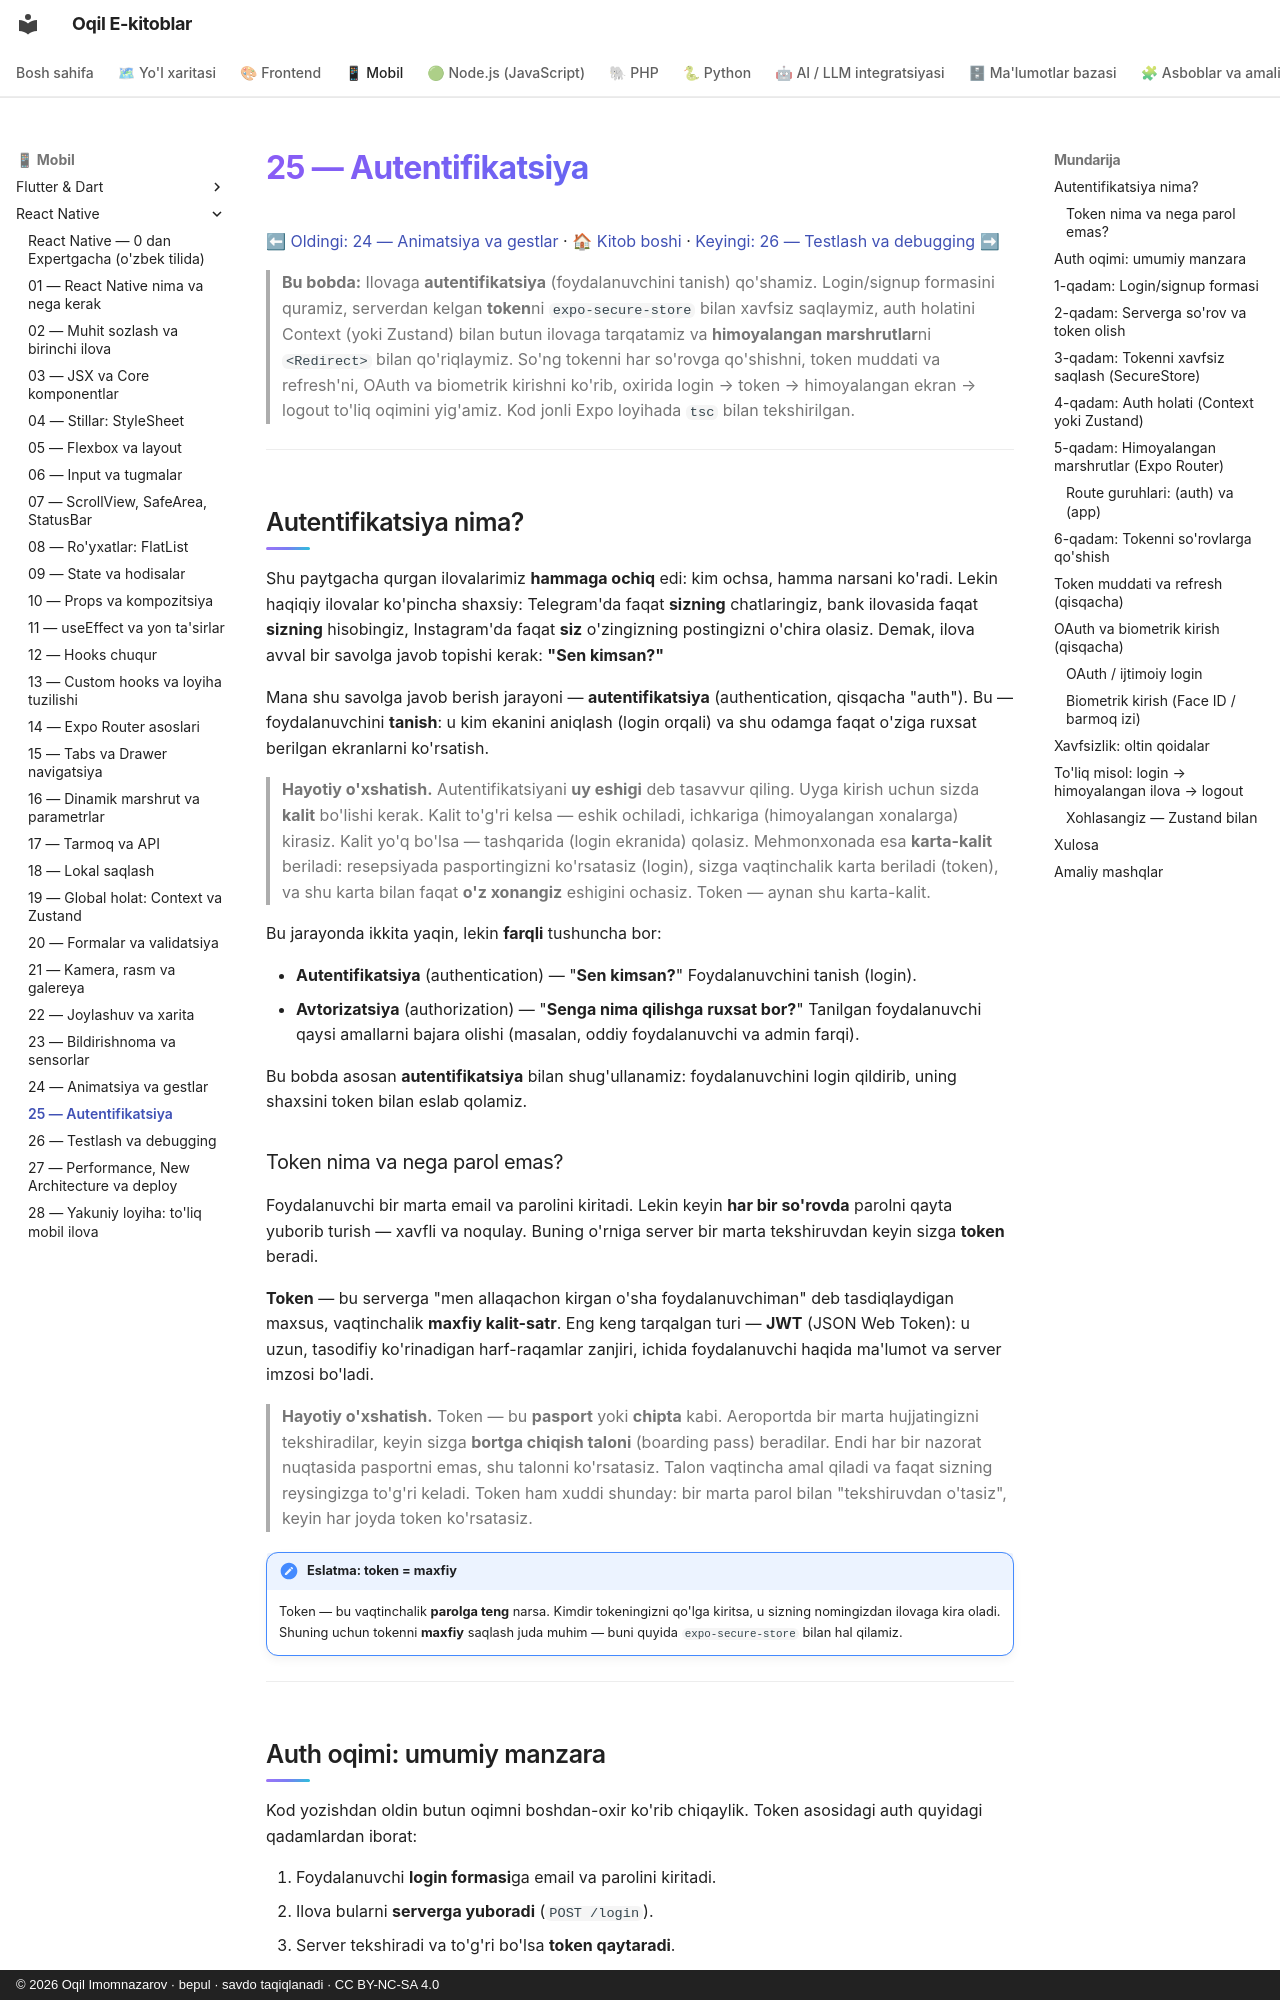

repository: iOqil/e-book · page: react-native/25-autentifikatsiya/index.html · generator: mkdocs · copyright: © 2026 Oqil Imomnazarov · bepul · savdo taqiqlanadi · CC BY-NC-SA 4.0

# 25 — Autentifikatsiya

[⬅ Oldingi: 24 — Animatsiya va gestlar](./24-animatsiya-gest.md) · [🏠 Kitob boshi](./README.md) · [Keyingi: 26 — Testlash va debugging ➡](./26-testlash-debugging.md)

> **Bu bobda:** Ilovaga **autentifikatsiya** (foydalanuvchini tanish) qo'shamiz. Login/signup formasini quramiz, serverdan kelgan **token**ni `expo-secure-store` bilan xavfsiz saqlaymiz, auth holatini Context (yoki Zustand) bilan butun ilovaga tarqatamiz va **himoyalangan marshrutlar**ni `<Redirect>` bilan qo'riqlaymiz. So'ng tokenni har so'rovga qo'shishni, token muddati va refresh'ni, OAuth va biometrik kirishni ko'rib, oxirida login → token → himoyalangan ekran → logout to'liq oqimini yig'amiz. Kod jonli Expo loyihada `tsc` bilan tekshirilgan.

---

## Autentifikatsiya nima?

Shu paytgacha qurgan ilovalarimiz **hammaga ochiq** edi: kim ochsa, hamma narsani ko'radi. Lekin haqiqiy ilovalar ko'pincha shaxsiy: Telegram'da faqat **sizning** chatlaringiz, bank ilovasida faqat **sizning** hisobingiz, Instagram'da faqat **siz** o'zingizning postingizni o'chira olasiz. Demak, ilova avval bir savolga javob topishi kerak: **"Sen kimsan?"**

Mana shu savolga javob berish jarayoni — **autentifikatsiya** (authentication, qisqacha "auth"). Bu — foydalanuvchini **tanish**: u kim ekanini aniqlash (login orqali) va shu odamga faqat o'ziga ruxsat berilgan ekranlarni ko'rsatish.

> **Hayotiy o'xshatish.** Autentifikatsiyani **uy eshigi** deb tasavvur qiling. Uyga kirish uchun sizda **kalit** bo'lishi kerak. Kalit to'g'ri kelsa — eshik ochiladi, ichkariga (himoyalangan xonalarga) kirasiz. Kalit yo'q bo'lsa — tashqarida (login ekranida) qolasiz. Mehmonxonada esa **karta-kalit** beriladi: resepsiyada pasportingizni ko'rsatasiz (login), sizga vaqtinchalik karta beriladi (token), va shu karta bilan faqat **o'z xonangiz** eshigini ochasiz. Token — aynan shu karta-kalit.

Bu jarayonda ikkita yaqin, lekin **farqli** tushuncha bor:

- **Autentifikatsiya** (authentication) — "**Sen kimsan?**" Foydalanuvchini tanish (login).
- **Avtorizatsiya** (authorization) — "**Senga nima qilishga ruxsat bor?**" Tanilgan foydalanuvchi qaysi amallarni bajara olishi (masalan, oddiy foydalanuvchi va admin farqi).

Bu bobda asosan **autentifikatsiya** bilan shug'ullanamiz: foydalanuvchini login qildirib, uning shaxsini token bilan eslab qolamiz.
